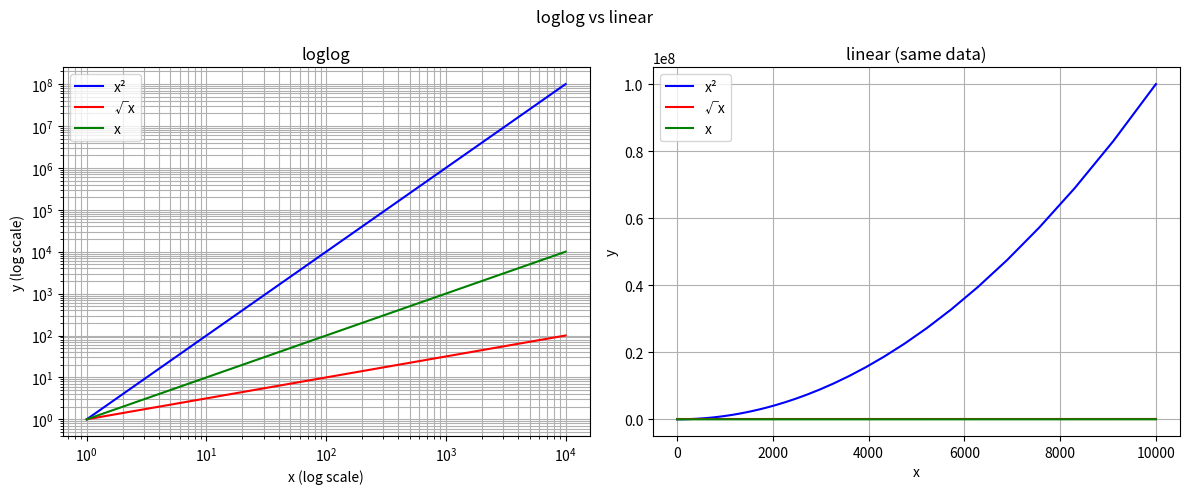

Here is the Python script that generated this plot:
import matplotlib.pyplot as plt
import numpy as np

x = np.logspace(0, 4, 100)  
y1 = x ** 2                  
y2 = x ** 0.5                
y3 = x                     

fig, axes = plt.subplots(1, 2, figsize=(12, 5))


axes[0].loglog(x, y1, 'b', label='x²')
axes[0].loglog(x, y2, 'r', label='√x')
axes[0].loglog(x, y3, 'g', label='x')
axes[0].set_title("loglog")
axes[0].set_xlabel("x (log scale)")
axes[0].set_ylabel("y (log scale)")
axes[0].legend()
axes[0].grid(True, which='both')  


axes[1].plot(x, y1, 'b', label='x²')
axes[1].plot(x, y2, 'r', label='√x')
axes[1].plot(x, y3, 'g', label='x')
axes[1].set_title("linear (same data)")
axes[1].set_xlabel("x")
axes[1].set_ylabel("y")
axes[1].legend()
axes[1].grid(True)

fig.suptitle("loglog vs linear")
fig.tight_layout()
plt.show()
